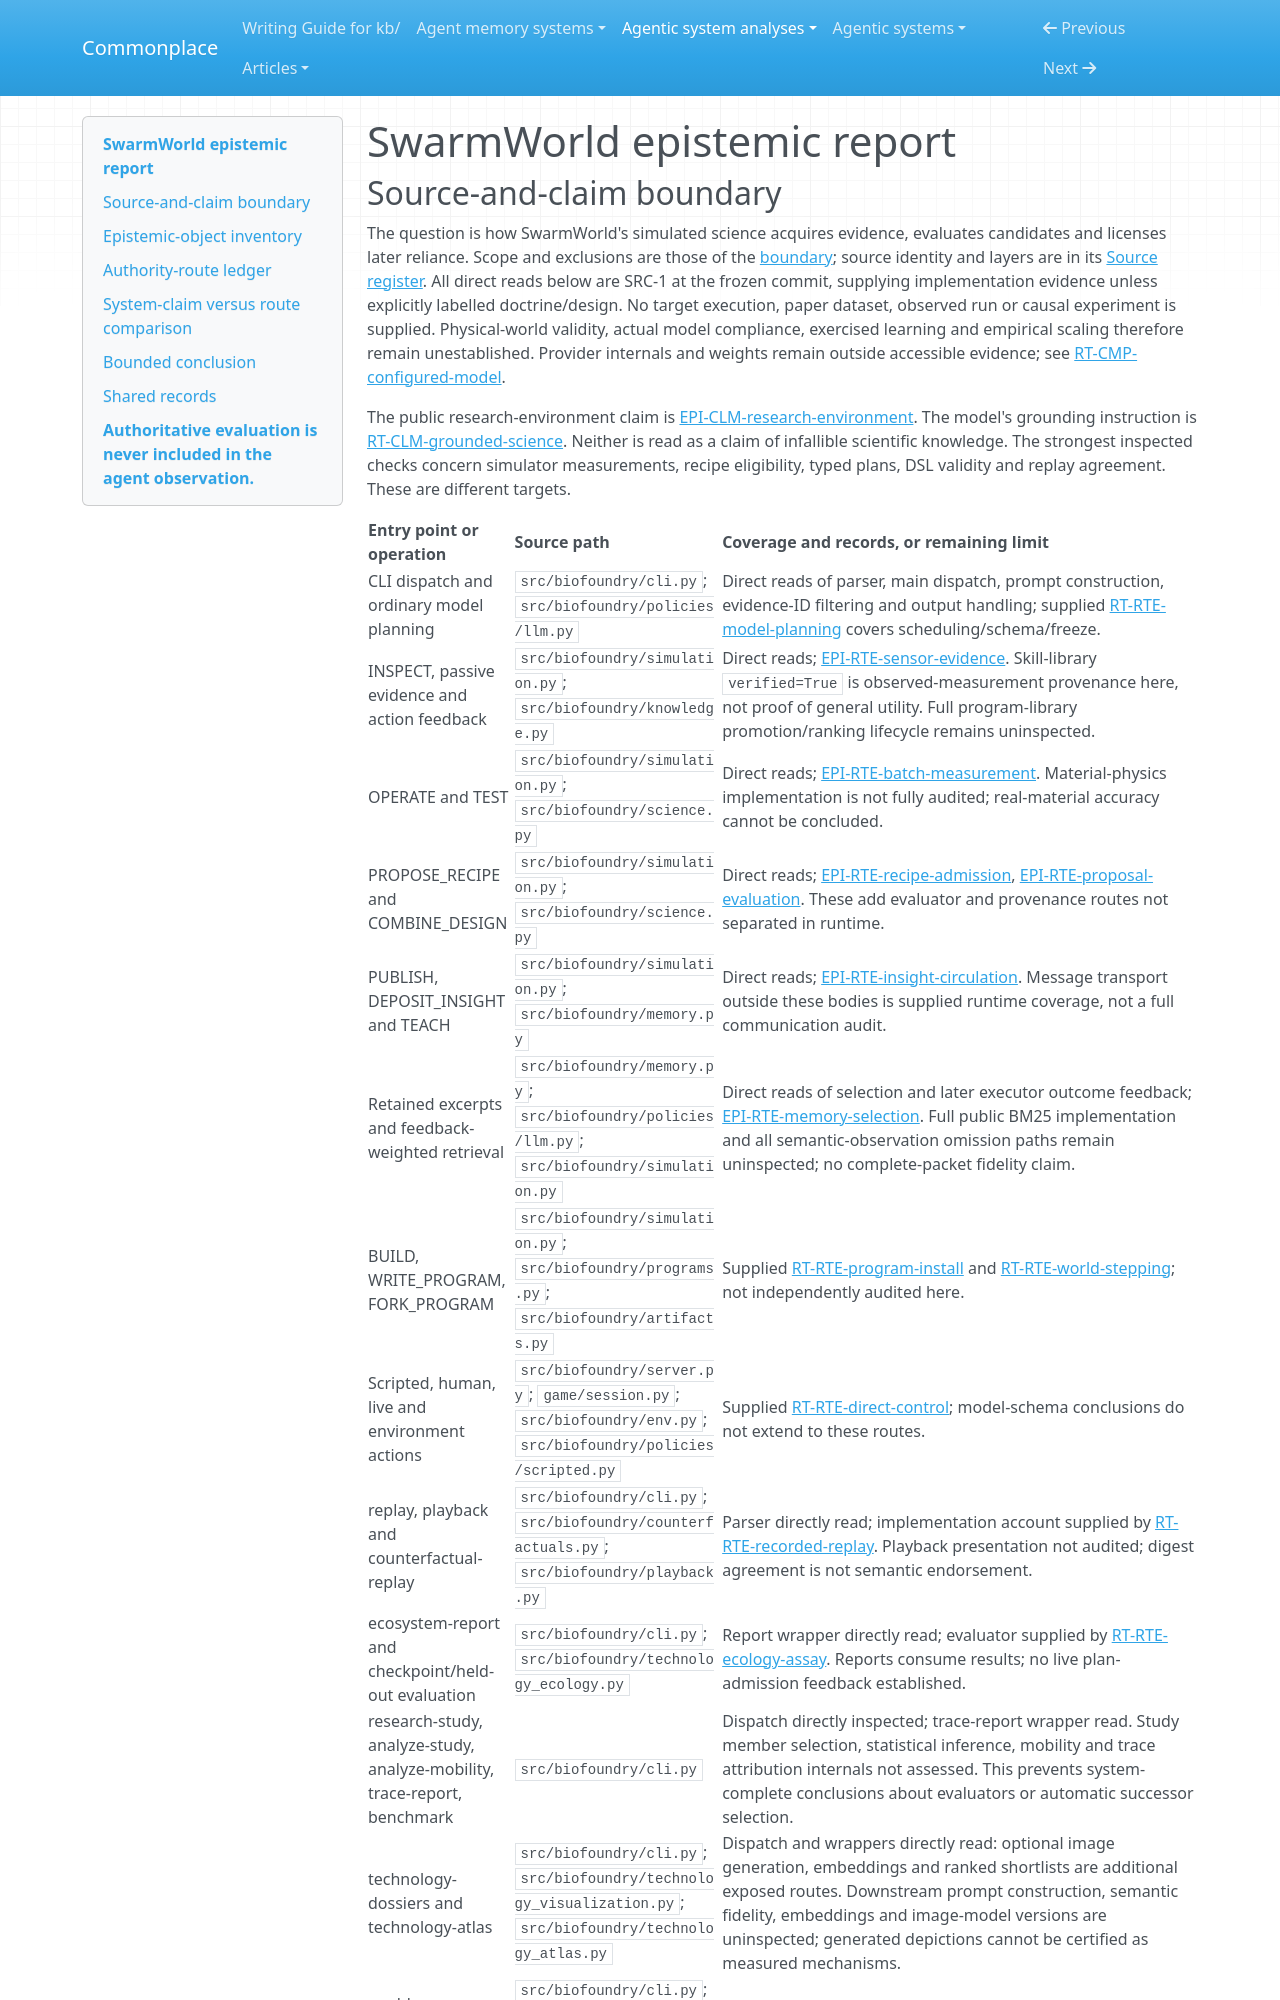

repository: zby/commonplace · page: agentic-system-analyses/retained/lamm-mit--swarmworld/epistemic/index.html · generator: mkdocs

---
type: agentic-system-analyses/types/agentic-system-epistemic-report.md
description: "SwarmWorld epistemic routes: simulated measurement, candidate admission, public reliance, adaptive retrieval and bounded evaluation."
run-id: AAS-2026-10-15-swarmworld-e39fbc17e3fb-01
reviewed-boundary: "6af7ae9fa36d98b07b0492cf139658e8af1f6eab"
---

# SwarmWorld epistemic report
